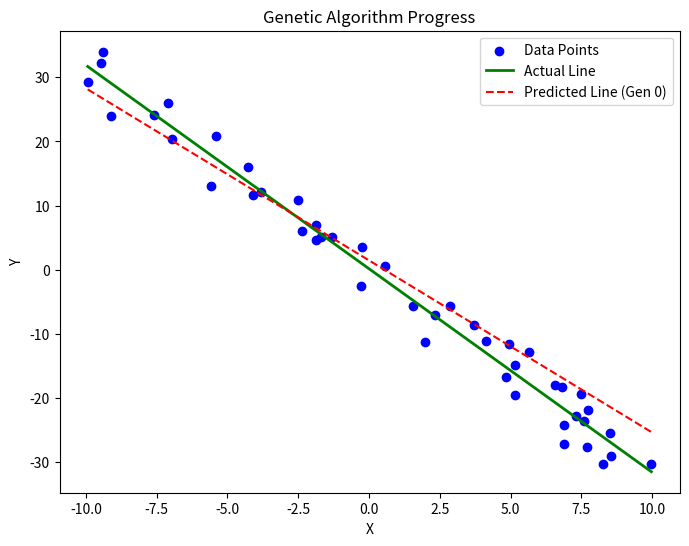
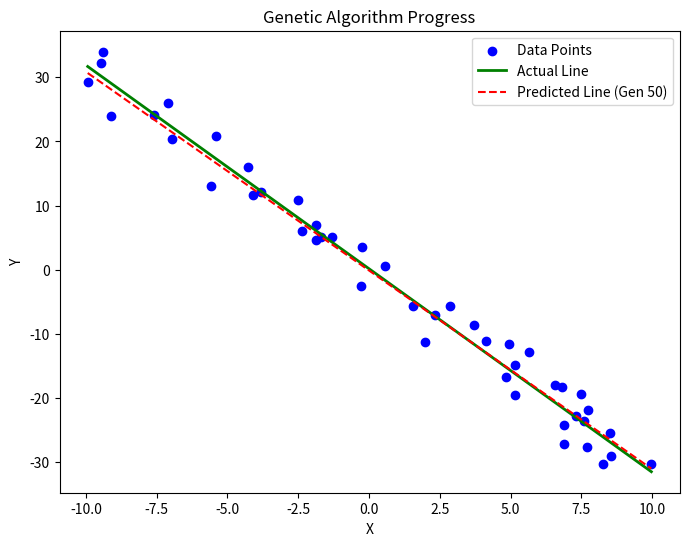

These figures' Python source, in order:
import random
import numpy as np
import matplotlib.pyplot as plt

# Constants
PARAMETER = 10 # Range for slopes , intercepts, x-values
LINEAR_REGRESSION_ERROR_RANGE = 3 # Noise in data
ERROR_RANGE = 1.0001 # Convergence Threshold
MUTATION_RATE = 0.1 # Probability of mutation
NUM_POINTS = 45 # Number of data points
NUM_ELITES = 2 # Best line preserved

# Function 1 (given)
# Generates x uniformly, adds gaussian noise to y -> simulated real world imperfect daa=ar
def generate_random_points(num_points, slope, intercept):
    noise = np.random.normal(0, LINEAR_REGRESSION_ERROR_RANGE, num_points)
    x_coords = np.random.uniform(-PARAMETER, PARAMETER, num_points)
    y_coords = slope * x_coords + intercept + noise
    return np.column_stack((x_coords, y_coords))

# Function 2
# Each line = [slope, intercept]
# Randomly initialised
def generate_random_lines(num_lines):
    slopes = np.random.uniform(-PARAMETER, PARAMETER, num_lines)
    intercepts = np.random.uniform(-PARAMETER, PARAMETER, num_lines)
    return np.column_stack((slopes, intercepts))

# Function 3
# Computes the sum of squared errors for each line
def calculate_errors(lines, points):
    x = points[:, 0]
    y = points[:, 1]

    slopes = lines[:, 0][:, np.newaxis]
    intercepts = lines[:, 1][:, np.newaxis]

    y_pred = slopes * x + intercepts
    errors = np.sum((y_pred - y) ** 2, axis=1)
    return errors

# Function 4
# Introduce randomness -> avoid local minima
def mutate(line, mutation_rate=MUTATION_RATE):
    if random.random() < mutation_rate:
        line[0] += np.random.normal(0, 0.1 * abs(line[0]) + 0.01)
    if random.random() < mutation_rate:
        line[1] += np.random.normal(0, 0.1 * abs(line[1]) + 0.01)
    return line

# Function 5
def create_next_generation(lines, points, num_elites=NUM_ELITES):
    errors = calculate_errors(lines, points)
    sorted_idx = np.argsort(errors)

    elites = lines[sorted_idx[:num_elites]]
    new_generation = elites.tolist()

    while len(new_generation) < len(lines):
        p1, p2 = random.sample(list(lines), 2)
        child = [p1[0], p2[1]]
        child = mutate(child)
        new_generation.append(child)

    return np.array(new_generation)

# Function 6 (given)
def plot_progress(points, actual_line, predicted_line, generation):
    x = points[:, 0]
    y = points[:, 1]

    plt.figure(figsize=(8, 6))
    plt.scatter(x, y, label="Data Points", color="blue")
    
    x_fit = np.linspace(min(x), max(x), 100)
    y_actual = actual_line[0] * x_fit + actual_line[1]
    y_predicted = predicted_line[0] * x_fit + predicted_line[1]

    plt.plot(x_fit, y_actual, label="Actual Line", color="green", linewidth=2)
    plt.plot(x_fit, y_predicted, label=f"Predicted Line (Gen {generation})", color="red", linestyle="dashed")
    
    plt.xlabel("X")
    plt.ylabel("Y")
    plt.title("Genetic Algorithm Progress")
    plt.legend()
    plt.show()

# Function 7
def genetic_algorithm():
    num_points = NUM_POINTS
    true_slope = random.uniform(-PARAMETER, PARAMETER)
    true_intercept = random.uniform(-PARAMETER, PARAMETER)
    test_points = generate_random_points(num_points, true_slope, true_intercept)
    actual_line = [true_slope, true_intercept]

    print("Actual Line:", actual_line, flush=True)

    population_size = 50
    lines = generate_random_lines(population_size)

    generation = 0
    max_generations = 100

    while generation < max_generations:
        errors = calculate_errors(lines, test_points)
        best_idx = np.argmin(errors)
        best_line = lines[best_idx]
        best_error = errors[best_idx]

        print(f"Generation {generation} | Best error: {best_error}", flush=True)

        if generation % 50 == 0:
            plot_progress(test_points, actual_line, best_line, generation)

        if best_error <= ERROR_RANGE:
            print("Converged!", flush=True)
            break

        lines = create_next_generation(lines, test_points)
        generation += 1

# Run
genetic_algorithm()

